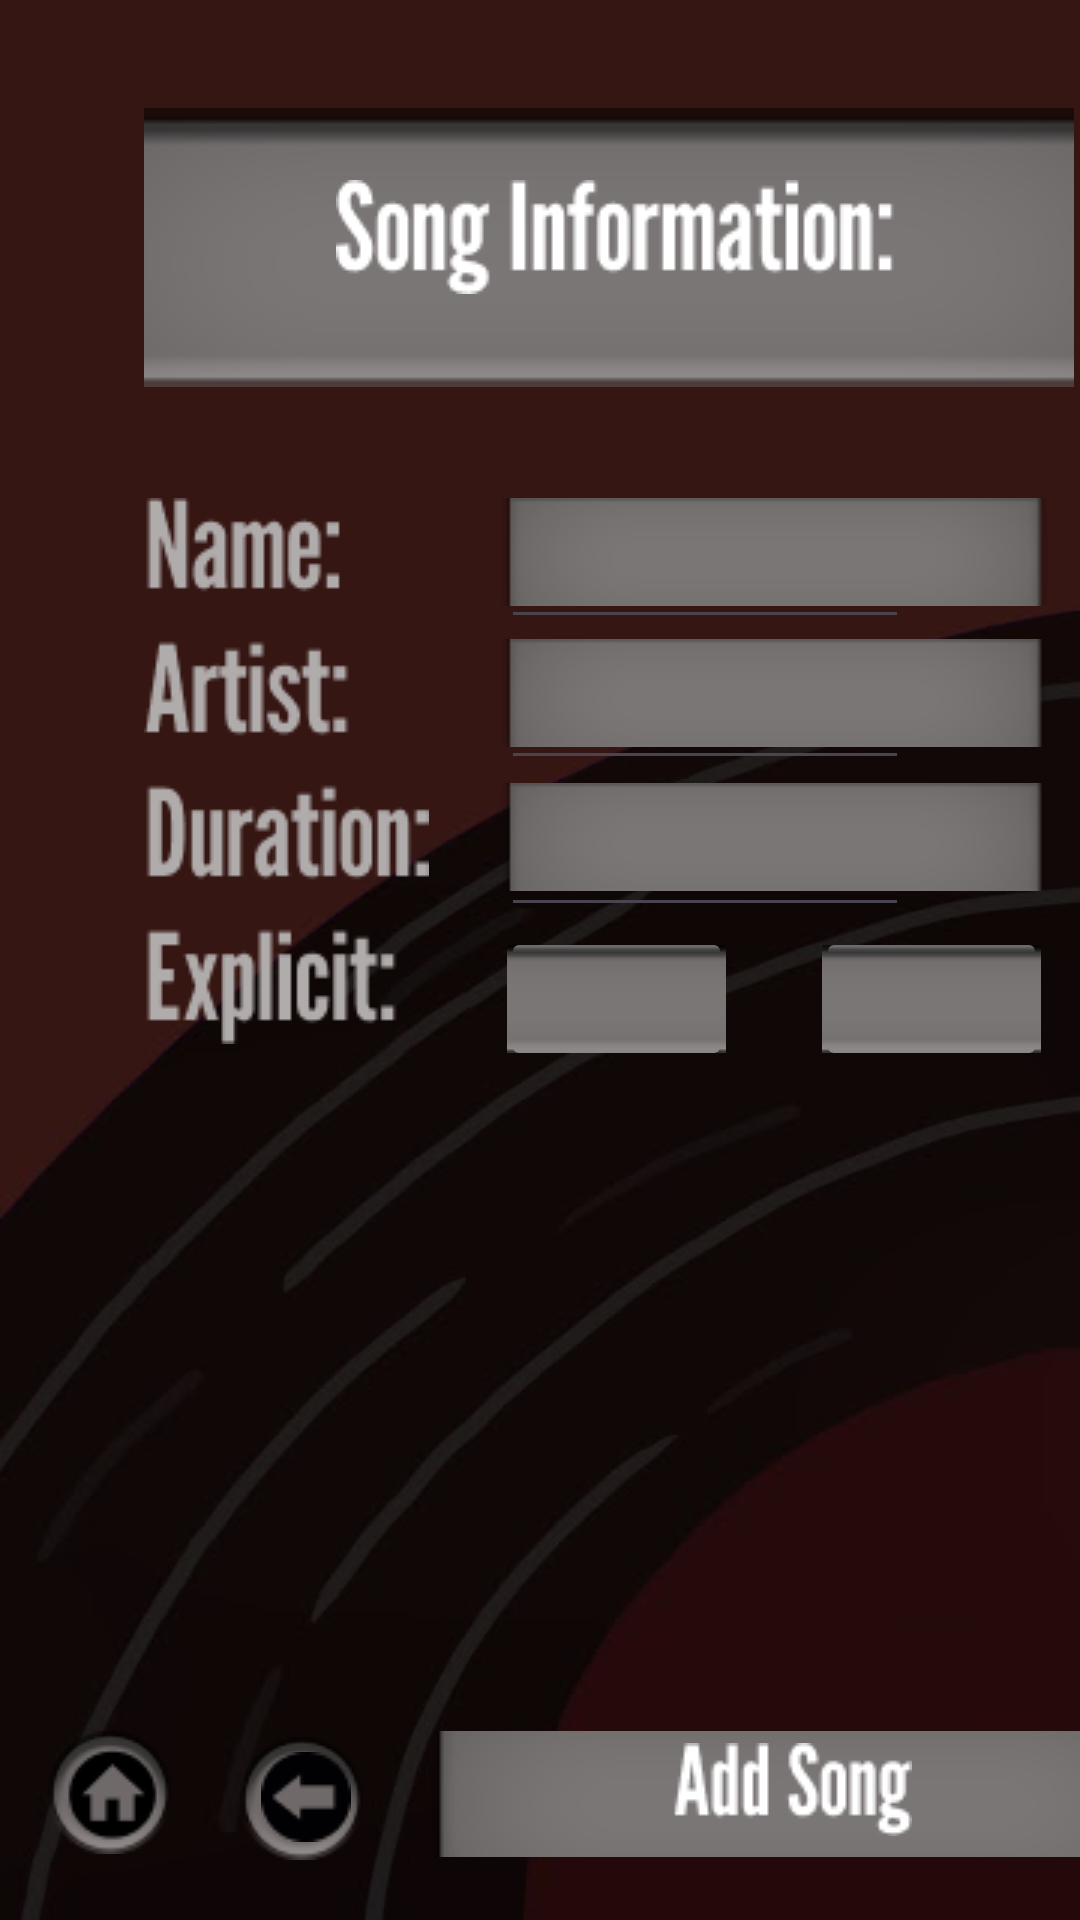

This screen was rendered from an Android layout file. Write that file and the resources it references.
<!-- AndroidManifest.xml: application theme Theme.CIS183_DJSongSearch -->
<!-- res/layout/activity_create_song.xml -->
<?xml version="1.0" encoding="utf-8"?>
<androidx.constraintlayout.widget.ConstraintLayout xmlns:android="http://schemas.android.com/apk/res/android"
    xmlns:app="http://schemas.android.com/apk/res-auto"
    xmlns:tools="http://schemas.android.com/tools"
    android:layout_width="match_parent"
    android:layout_height="match_parent"
    android:background="@drawable/background"
    tools:context=".CreateSong" >

    <ImageView
        android:id="@+id/imageView52"
        android:layout_width="wrap_content"
        android:layout_height="wrap_content"
        android:layout_marginStart="48dp"
        android:layout_marginTop="36dp"
        app:layout_constraintStart_toStartOf="parent"
        app:layout_constraintTop_toTopOf="parent"
        app:srcCompat="@drawable/rectangle_1" />

    <ImageView
        android:id="@+id/imageView53"
        android:layout_width="wrap_content"
        android:layout_height="wrap_content"
        android:layout_marginStart="112dp"
        android:layout_marginTop="60dp"
        app:layout_constraintStart_toStartOf="parent"
        app:layout_constraintTop_toTopOf="parent"
        app:srcCompat="@drawable/song_information_" />

    <ImageView
        android:id="@+id/imageView57"
        android:layout_width="wrap_content"
        android:layout_height="wrap_content"
        android:layout_marginStart="48dp"
        android:layout_marginTop="37dp"
        app:layout_constraintStart_toStartOf="parent"
        app:layout_constraintTop_toBottomOf="@+id/imageView52"
        app:srcCompat="@drawable/name__artist__duration__explicit_" />

    <ImageView
        android:id="@+id/imageView58"
        android:layout_width="wrap_content"
        android:layout_height="wrap_content"
        android:layout_marginStart="24dp"
        android:layout_marginTop="37dp"
        app:layout_constraintStart_toEndOf="@+id/imageView57"
        app:layout_constraintTop_toBottomOf="@+id/imageView52"
        app:srcCompat="@drawable/rectangle_14" />

    <ImageView
        android:id="@+id/imageView59"
        android:layout_width="wrap_content"
        android:layout_height="wrap_content"
        android:layout_marginStart="24dp"
        android:layout_marginTop="84dp"
        app:layout_constraintStart_toEndOf="@+id/imageView57"
        app:layout_constraintTop_toBottomOf="@+id/imageView52"
        app:srcCompat="@drawable/rectangle_14" />

    <ImageView
        android:id="@+id/imageView60"
        android:layout_width="wrap_content"
        android:layout_height="wrap_content"
        android:layout_marginStart="24dp"
        android:layout_marginTop="132dp"
        app:layout_constraintStart_toEndOf="@+id/imageView57"
        app:layout_constraintTop_toBottomOf="@+id/imageView52"
        app:srcCompat="@drawable/rectangle_14" />

    <ImageButton
        android:id="@+id/btn_v_cs_explicitY"
        android:layout_width="77dp"
        android:layout_height="48dp"
        android:layout_marginStart="24dp"
        android:layout_marginTop="180dp"
        app:layout_constraintStart_toEndOf="@+id/imageView57"
        app:layout_constraintTop_toBottomOf="@+id/imageView52"
        app:srcCompat="@drawable/rectangle_31" />

    <ImageButton
        android:id="@+id/btn_v_cs_explicitN"
        android:layout_width="77dp"
        android:layout_height="48dp"
        android:layout_marginStart="129dp"
        android:layout_marginTop="180dp"
        app:layout_constraintStart_toEndOf="@+id/imageView57"
        app:layout_constraintTop_toBottomOf="@+id/imageView52"
        app:srcCompat="@drawable/rectangle_31" />

    <EditText
        android:id="@+id/et_v_cs_name"
        android:layout_width="136dp"
        android:layout_height="47dp"
        android:layout_marginStart="24dp"
        android:layout_marginTop="37dp"
        android:ems="10"
        android:inputType="text"
        android:textColor="#FFFFFF"
        android:textSize="24sp"
        android:textStyle="bold"
        app:layout_constraintStart_toEndOf="@+id/imageView57"
        app:layout_constraintTop_toBottomOf="@+id/imageView52" />

    <EditText
        android:id="@+id/et_v_cs_duration"
        android:layout_width="136dp"
        android:layout_height="47dp"
        android:layout_marginStart="24dp"
        android:layout_marginTop="133dp"
        android:ems="10"
        android:inputType="text"
        android:textColor="#FFFFFF"
        android:textSize="24sp"
        android:textStyle="bold"
        app:layout_constraintStart_toEndOf="@+id/imageView57"
        app:layout_constraintTop_toBottomOf="@+id/imageView52" />

    <EditText
        android:id="@+id/et_v_cs_artist"
        android:layout_width="136dp"
        android:layout_height="47dp"
        android:layout_marginStart="24dp"
        android:layout_marginTop="84dp"
        android:ems="10"
        android:inputType="text"
        android:textColor="#FFFFFF"
        android:textSize="24sp"
        android:textStyle="bold"
        app:layout_constraintStart_toEndOf="@+id/imageView57"
        app:layout_constraintTop_toBottomOf="@+id/imageView52" />

    <TextView
        android:id="@+id/tv_v_cs_explicitY"
        android:layout_width="wrap_content"
        android:layout_height="wrap_content"
        android:layout_marginStart="41dp"
        android:layout_marginTop="187dp"
        android:text="YES"
        android:textColor="#FFFFFF"
        android:textSize="24sp"
        android:textStyle="bold"
        android:visibility="invisible"
        app:layout_constraintStart_toEndOf="@+id/imageView57"
        app:layout_constraintTop_toBottomOf="@+id/imageView52" />

    <TextView
        android:id="@+id/tv_v_cs_explicitN"
        android:layout_width="wrap_content"
        android:layout_height="wrap_content"
        android:layout_marginStart="148dp"
        android:layout_marginTop="187dp"
        android:text="NO"
        android:textColor="#FFFFFF"
        android:textSize="24sp"
        android:textStyle="bold"
        android:visibility="invisible"
        app:layout_constraintStart_toEndOf="@+id/imageView57"
        app:layout_constraintTop_toBottomOf="@+id/imageView52" />

    <ImageButton
        android:id="@+id/btn_v_cs_create"
        android:layout_width="250dp"
        android:layout_height="52dp"
        android:layout_marginStart="144dp"
        android:layout_marginBottom="16dp"
        app:layout_constraintBottom_toBottomOf="parent"
        app:layout_constraintStart_toStartOf="parent"
        app:srcCompat="@drawable/rectangle_29" />

    <ImageView
        android:id="@+id/imageView63"
        android:layout_width="wrap_content"
        android:layout_height="wrap_content"
        android:layout_marginStart="224dp"
        android:layout_marginBottom="28dp"
        app:layout_constraintBottom_toBottomOf="parent"
        app:layout_constraintStart_toStartOf="parent"
        app:srcCompat="@drawable/add_song" />

    <ImageButton
        android:id="@+id/btn_v_cs_home"
        android:layout_width="wrap_content"
        android:layout_height="wrap_content"
        android:layout_marginStart="16dp"
        android:layout_marginBottom="22dp"
        android:background="@android:drawable/presence_invisible"
        app:layout_constraintBottom_toBottomOf="parent"
        app:layout_constraintStart_toStartOf="parent"
        app:srcCompat="@drawable/ellipse_9" />

    <ImageButton
        android:id="@+id/btn_v_cs_back"
        android:layout_width="wrap_content"
        android:layout_height="wrap_content"
        android:layout_marginStart="80dp"
        android:layout_marginBottom="20dp"
        android:background="@android:drawable/presence_invisible"
        app:layout_constraintBottom_toBottomOf="parent"
        app:layout_constraintStart_toStartOf="parent"
        app:srcCompat="@drawable/ellipse_9" />

    <ImageView
        android:id="@+id/imageView64"
        android:layout_width="wrap_content"
        android:layout_height="wrap_content"
        android:layout_marginStart="87dp"
        android:layout_marginBottom="26dp"
        app:layout_constraintBottom_toBottomOf="parent"
        app:layout_constraintStart_toStartOf="parent"
        app:srcCompat="@drawable/back_arrow_8" />

    <ImageView
        android:id="@+id/imageView65"
        android:layout_width="wrap_content"
        android:layout_height="wrap_content"
        android:layout_marginStart="22dp"
        android:layout_marginBottom="24dp"
        app:layout_constraintBottom_toBottomOf="parent"
        app:layout_constraintStart_toStartOf="parent"
        app:srcCompat="@drawable/home_circle_icon_137496_8" />

</androidx.constraintlayout.widget.ConstraintLayout>
<!-- resources referenced by this layout -->
<resources>
  <!-- drawable add_song: png bitmap (drawable, 1180 bytes) -->
  <!-- drawable back_arrow_8: png bitmap (drawable, 693 bytes) -->
  <!-- drawable background: jpg bitmap (drawable, 13271 bytes) -->
  <!-- drawable ellipse_9: png bitmap (drawable, 2019 bytes) -->
  <!-- drawable home_circle_icon_137496_8: png bitmap (drawable, 570 bytes) -->
  <!-- drawable name__artist__duration__explicit_: png bitmap (drawable, 5100 bytes) -->
  <!-- drawable rectangle_1: png bitmap (drawable, 2966 bytes) -->
  <!-- drawable rectangle_14: png bitmap (drawable, 1545 bytes) -->
  <!-- drawable rectangle_29: png bitmap (drawable, 1739 bytes) -->
  <!-- drawable rectangle_31: png bitmap (drawable, 267 bytes) -->
  <!-- drawable song_information_: png bitmap (drawable, 2006 bytes) -->
  <style name="Theme.CIS183_DJSongSearch" parent="Base.Theme.CIS183_DJSongSearch" />
  <style name="Base.Theme.CIS183_DJSongSearch" parent="Theme.Material3.DayNight.NoActionBar">
          
          
      </style>
</resources>
